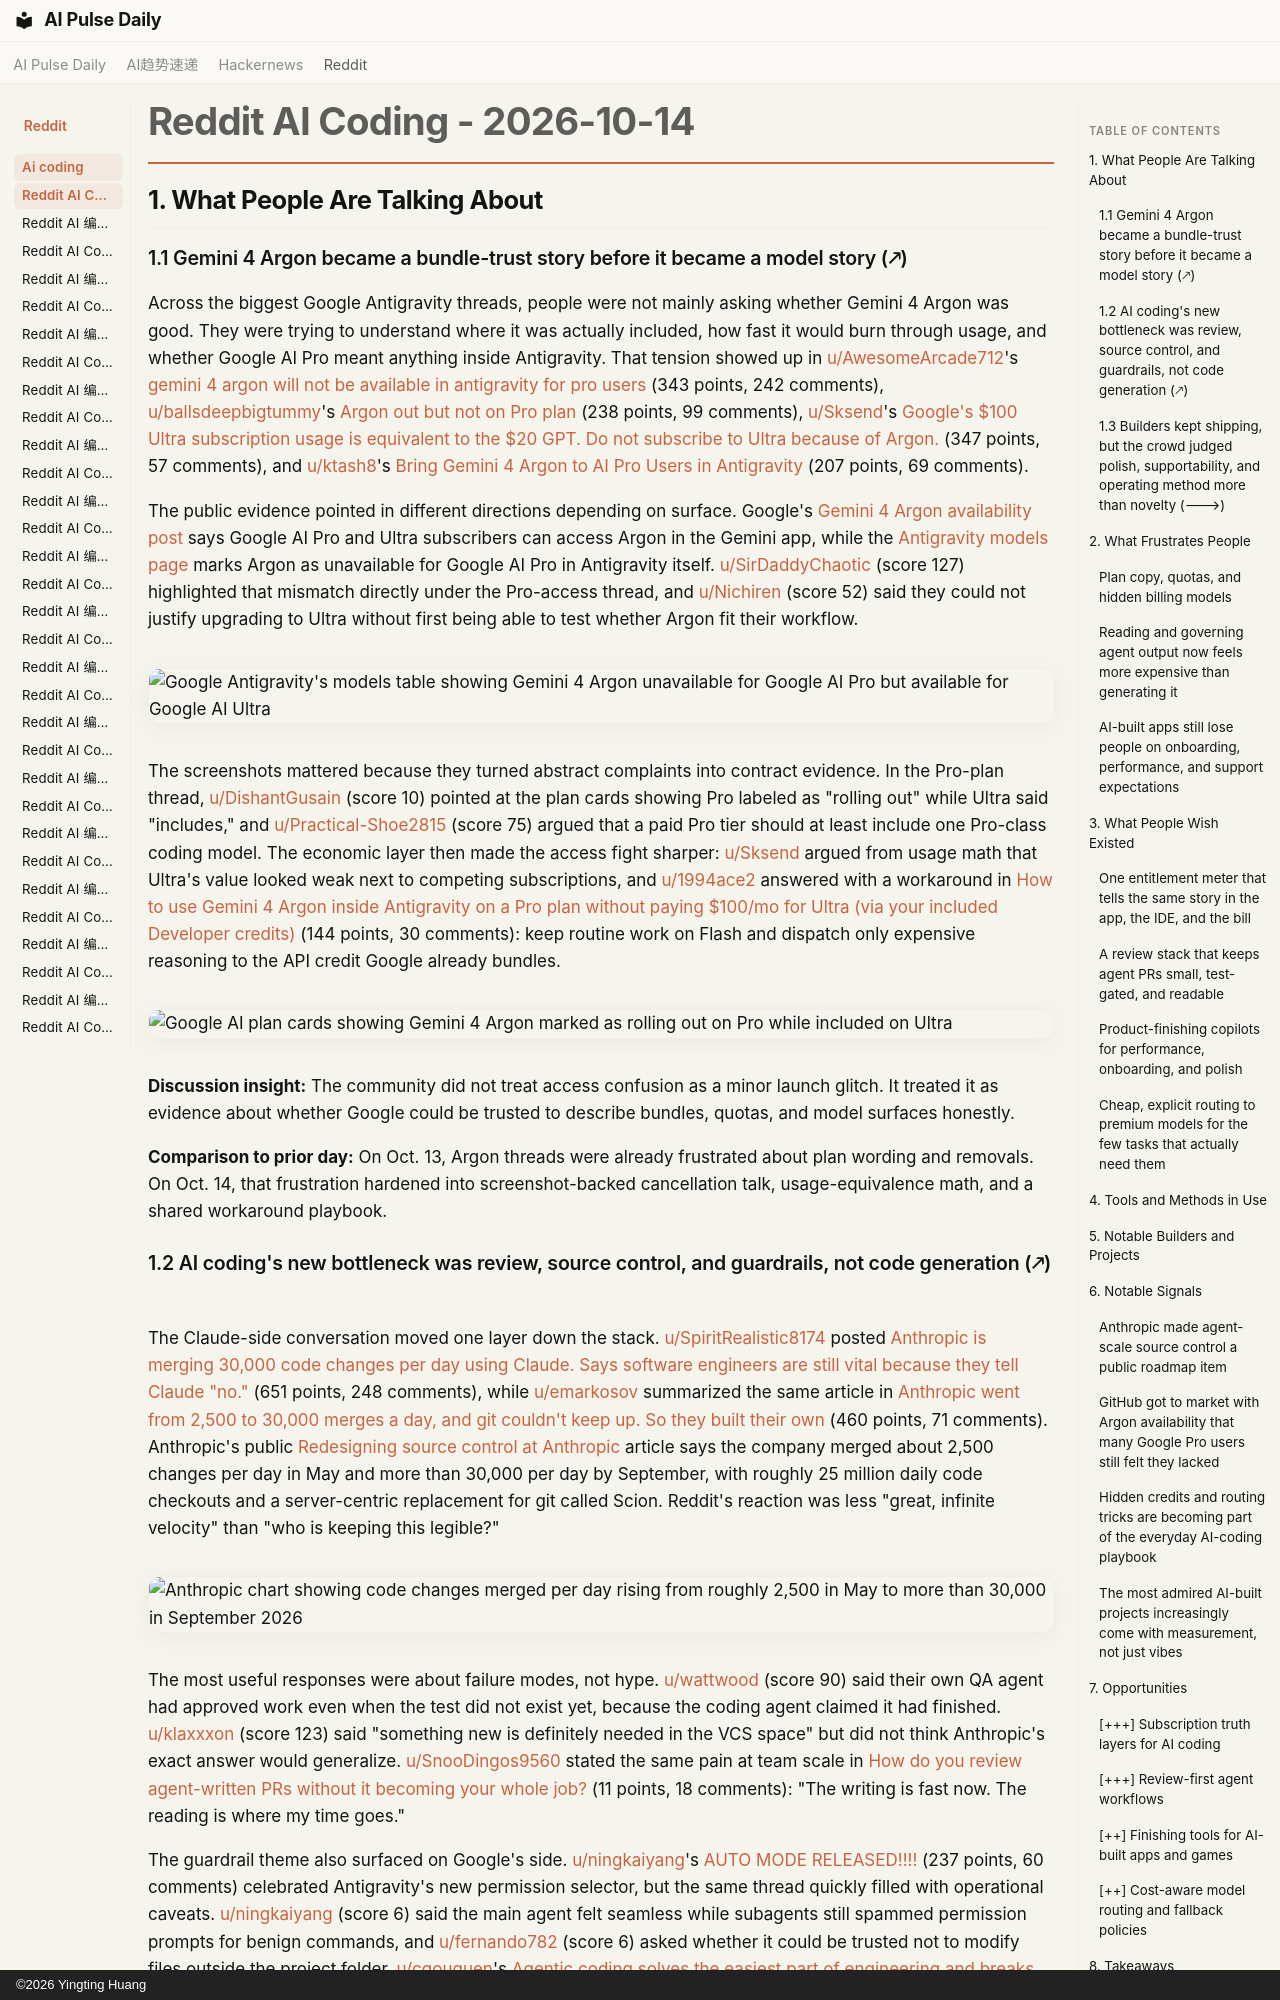

repository: vibewatch/vibewatch.github.io · page: reddit/ai-coding/2026-10-14/index.html · generator: mkdocs · copyright: ©2026 Yingting Huang

# Reddit AI Coding - 2026-10-14

## 1. What People Are Talking About

### 1.1 Gemini 4 Argon became a bundle-trust story before it became a model story (🡕)

Across the biggest Google Antigravity threads, people were not mainly asking whether Gemini 4 Argon was good. They were trying to understand where it was actually included, how fast it would burn through usage, and whether Google AI Pro meant anything inside Antigravity. That tension showed up in [u/AwesomeArcade712](https://www.reddit.com/user/AwesomeArcade712)'s [gemini 4 argon will not be available in antigravity for pro users](https://www.reddit.com/r/google_antigravity/comments/1x569wk/gemini_4_argon_will_not_be_available_in/) (343 points, 242 comments), [u/ballsdeepbigtummy](https://www.reddit.com/user/ballsdeepbigtummy)'s [Argon out but not on Pro plan](https://www.reddit.com/r/google_antigravity/comments/1x50oix/argon_out_but_not_on_pro_plan/) (238 points, 99 comments), [u/Sksend](https://www.reddit.com/user/Sksend)'s [Google's $100 Ultra subscription usage is equivalent to the $20 GPT. Do not subscribe to Ultra because of Argon.](https://www.reddit.com/r/google_antigravity/comments/1x5gapl/googles_100_ultra_subscription_usage_is/) (347 points, 57 comments), and [u/ktash8](https://www.reddit.com/user/ktash8)'s [Bring Gemini 4 Argon to AI Pro Users in Antigravity](https://www.reddit.com/r/google_antigravity/comments/1x5kj4v/bring_gemini_4_argon_to_ai_pro_users_in/) (207 points, 69 comments).

The public evidence pointed in different directions depending on surface. Google's [Gemini 4 Argon availability post](https://blog.google/innovation-and-ai/products/gemini-app/gemini-4-argon-availability/) says Google AI Pro and Ultra subscribers can access Argon in the Gemini app, while the [Antigravity models page](https://antigravity.google/docs/models/) marks Argon as unavailable for Google AI Pro in Antigravity itself. [u/SirDaddyChaotic](https://www.reddit.com/user/SirDaddyChaotic) (score 127) highlighted that mismatch directly under the Pro-access thread, and [u/Nichiren](https://www.reddit.com/user/Nichiren) (score 52) said they could not justify upgrading to Ultra without first being able to test whether Argon fit their workflow.

![Google Antigravity's models table showing Gemini 4 Argon unavailable for Google AI Pro but available for Google AI Ultra](https://i.redd.it/vxof0ebfdavh1.png)

The screenshots mattered because they turned abstract complaints into contract evidence. In the Pro-plan thread, [u/DishantGusain](https://www.reddit.com/user/DishantGusain) (score 10) pointed at the plan cards showing Pro labeled as "rolling out" while Ultra said "includes," and [u/Practical-Shoe2815](https://www.reddit.com/user/Practical-Shoe2815) (score 75) argued that a paid Pro tier should at least include one Pro-class coding model. The economic layer then made the access fight sharper: [u/Sksend](https://www.reddit.com/user/Sksend) argued from usage math that Ultra's value looked weak next to competing subscriptions, and [u/1994ace2](https://www.reddit.com/user/1994ace2) answered with a workaround in [How to use Gemini 4 Argon inside Antigravity on a Pro plan without paying $100/mo for Ultra (via your included Developer credits)](https://www.reddit.com/r/google_antigravity/comments/1x5lk5r/how_to_use_gemini_4_argon_inside_antigravity_on_a/) (144 points, 30 comments): keep routine work on Flash and dispatch only expensive reasoning to the API credit Google already bundles.

![Google AI plan cards showing Gemini 4 Argon marked as rolling out on Pro while included on Ultra](https://preview.redd.it/3e18mh4l6avh1.png?width=896&format=png&auto=webp&s=5088a7054dc0ba3c6e4d186cfeda468009f72a52)

**Discussion insight:** The community did not treat access confusion as a minor launch glitch. It treated it as evidence about whether Google could be trusted to describe bundles, quotas, and model surfaces honestly.

**Comparison to prior day:** On Oct. 13, Argon threads were already frustrated about plan wording and removals. On Oct. 14, that frustration hardened into screenshot-backed cancellation talk, usage-equivalence math, and a shared workaround playbook.
